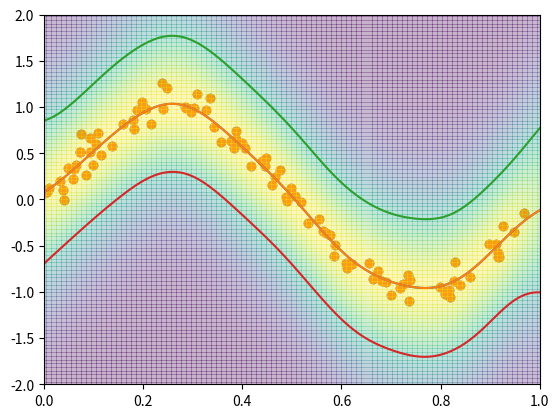

Python code for this plot:
# -*- coding: utf-8 -*-
from numpy import *
from scipy import linalg as LA
from matplotlib.pyplot import *

# Gaussian process regression
N = 100
train_x = random.uniform(0, 1, N)
train_t = random.normal(sin(2*pi*train_x), 0.1)

# 精度パラメータ
BETA = 2

# カーネル関数
def k(x1, x2):
    SIGMA = 0.1
    return exp(-(x1-x2)**2/(2*SIGMA**2))

# グラム行列
K = zeros((N, N))
for i in range(N):
    for j in range(N):
        K[i, j] = k(train_x[i], train_x[j])
Cinv = LA.inv(K + identity(N)/BETA)
a = Cinv.dot(train_t)

# 予測値
def m(x):
    y = 0
    for i in range(N):
        y += a[i] * k(train_x[i], x)
    return y

# 標準偏差
def sigma(x):
    vk    = array([k(train_x[i], x) for i in range(N)])
    return sqrt(k(x, x) + 1.0/BETA - vk.T.dot(Cinv).dot(vk))

# p(t|x)
def cond_p(x, t):
    mu = m(x)
    s  = sigma(x)
    return 1/sqrt(2*pi*s**2)*exp(-(t-mu)**2/(2*s**2))

# 予測値
x = linspace(0, 1, 100)
y = vectorize(m)(x)

# 予測値のみ
xlim(0, 1)
ylim(-2.0, 2.0)
scatter(train_x, train_t)
plot(x, y)
show()

# 予測値とp(t|x)と標準偏差
X, Y = meshgrid(linspace(0, 1, 100), linspace(-2.0, 2.0, 100))
Z = vectorize(cond_p)(X, Y)
xlim(0, 1)
ylim(-2.0, 2.0)
scatter(train_x, train_t)
plot(x, y)
plot(x, y+vectorize(sigma)(x))
plot(x, y-vectorize(sigma)(x))
pcolor(X, Y, Z, alpha=0.3)
show()
